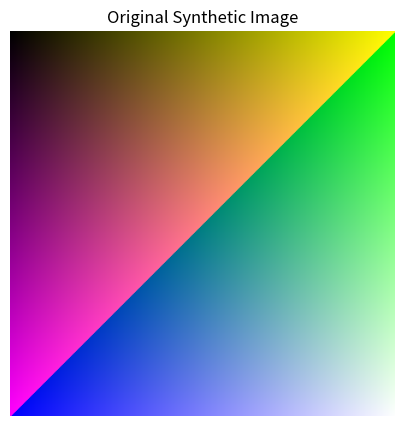
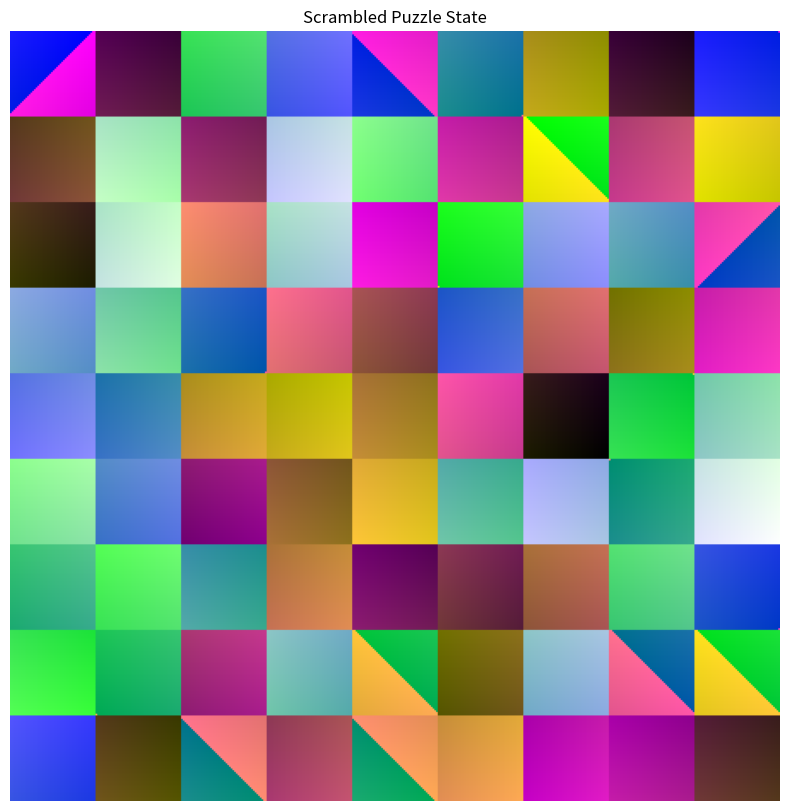
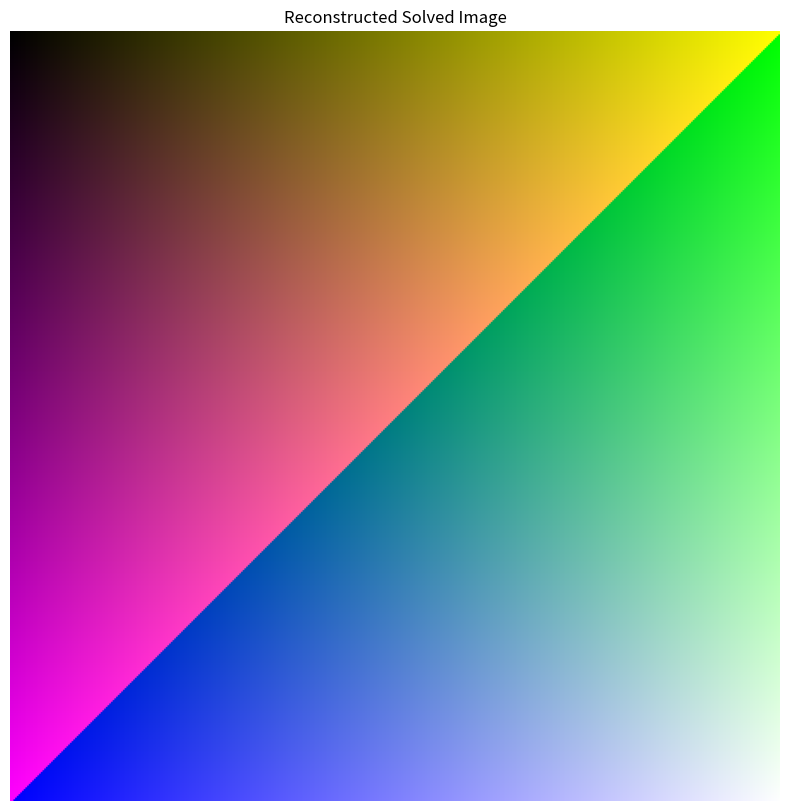

The matplotlib source for these figures, in order:
import numpy as np
import matplotlib.pyplot as plt
import random

# Step 0: Generate a synthetic original image for demonstration (450x450x3)
# In the actual challenge, load the real image, e.g., original_image = plt.imread('path_to_image.jpg')
# For now, create a colorful gradient image
def create_synthetic_image(size=450):
    x = np.linspace(0, 1, size)
    y = np.linspace(0, 1, size)
    X, Y = np.meshgrid(x, y)
    img = np.stack([
        (X + Y) * 255,  # Red channel
        X * 255,        # Green channel
        Y * 255         # Blue channel
    ], axis=-1).astype(np.uint8)
    return img

original_image = create_synthetic_image(450)
plt.figure(figsize=(5, 5))
plt.imshow(original_image)
plt.title('Original Synthetic Image')
plt.axis('off')
plt.show()

# Puzzle Parameters
image_size = 450
grid_size = 9
piece_size = 50
n_pieces = 81

# Step 1: Breakdown into pieces and assign k
pieces = []
for idx in range(n_pieces):
    row = idx // grid_size
    col = idx % grid_size
    piece = original_image[
        row * piece_size:(row + 1) * piece_size,
        col * piece_size:(col + 1) * piece_size,
        :
    ]
    k = idx + 1  # 1 to 81
    pieces.append((piece, k))

# Step 2: Apply random rotations to each piece
S_rot = [0, 90, 180, 270]
A_pieces = []
for piece_matrix, k in pieces:
    theta = random.choice(S_rot)
    # Apply rotation using np.rot90 (CCW)
    num_rot = theta // 90
    rotated_matrix = np.rot90(piece_matrix, k=num_rot, axes=(0, 1))
    A_pieces.append((rotated_matrix, k, theta))

# Step 3: Shuffle the pieces (Fisher-Yates shuffle simulation)
random.shuffle(A_puzzle := A_pieces)  # Python 3.8+ walrus operator; alternatively, A_puzzle = A_pieces; random.shuffle(A_puzzle)

print(f"A_puzzle created with {len(A_puzzle)} pieces.")
print(f"Example piece: k={A_puzzle[0][1]}, theta={A_puzzle[0][2]}")

# Now, Show the Scrambled Puzzle State
scrambled = np.zeros((image_size, image_size, 3), dtype=np.uint8)
for idx in range(n_pieces):
    piece_matrix = A_puzzle[idx][0]  # rotated matrix as-is
    row = idx // grid_size
    col = idx % grid_size
    scrambled[row * piece_size:(row + 1) * piece_size,
              col * piece_size:(col + 1) * piece_size, :] = piece_matrix

plt.figure(figsize=(10, 10))
plt.imshow(scrambled)
plt.axis('off')
plt.title('Scrambled Puzzle State')
plt.show()

# SOLUTION GUIDE
print("### Step 1: Sort the scrambled array")
A_sorted = sorted(A_puzzle, key=lambda piece: piece[1])
print(f"Sorted array: First piece k={A_sorted[0][1]}, Last piece k={A_sorted[-1][1]}")

print("\n### Step 2: Un-rotate the pieces and reconstruct")
def undo_rotation(matrix, theta):
    """
    Undo the rotation: rotate back by (360 - theta) degrees using np.rot90 (CCW).
    Equivalent to rotating theta // 90 times clockwise, or (4 - (theta//90)) % 4 times CCW.
    """
    if theta == 0:
        return matrix
    num_rotations = (360 - theta) // 90
    return np.rot90(matrix, k=num_rotations, axes=(0, 1))

corrected_pieces = [undo_rotation(piece[0], piece[2]) for piece in A_sorted]

# Reconstruct the solved image
final_solved_image = np.zeros((image_size, image_size, 3), dtype=np.uint8)
for idx in range(n_pieces):
    piece_matrix = corrected_pieces[idx]
    row = idx // grid_size
    col = idx % grid_size
    final_solved_image[row * piece_size:(row + 1) * piece_size,
                       col * piece_size:(col + 1) * piece_size, :] = piece_matrix

plt.figure(figsize=(10, 10))
plt.imshow(final_solved_image)
plt.axis('off')
plt.title('Reconstructed Solved Image')
plt.show()

# Verify
if np.array_equal(original_image, final_solved_image):
    print("\n✅ Verification successful: Final image matches original image data.")
else:
    print("\n⚠️ Verification required: Final image is visually correct but might differ slightly due to pixel trimming.")